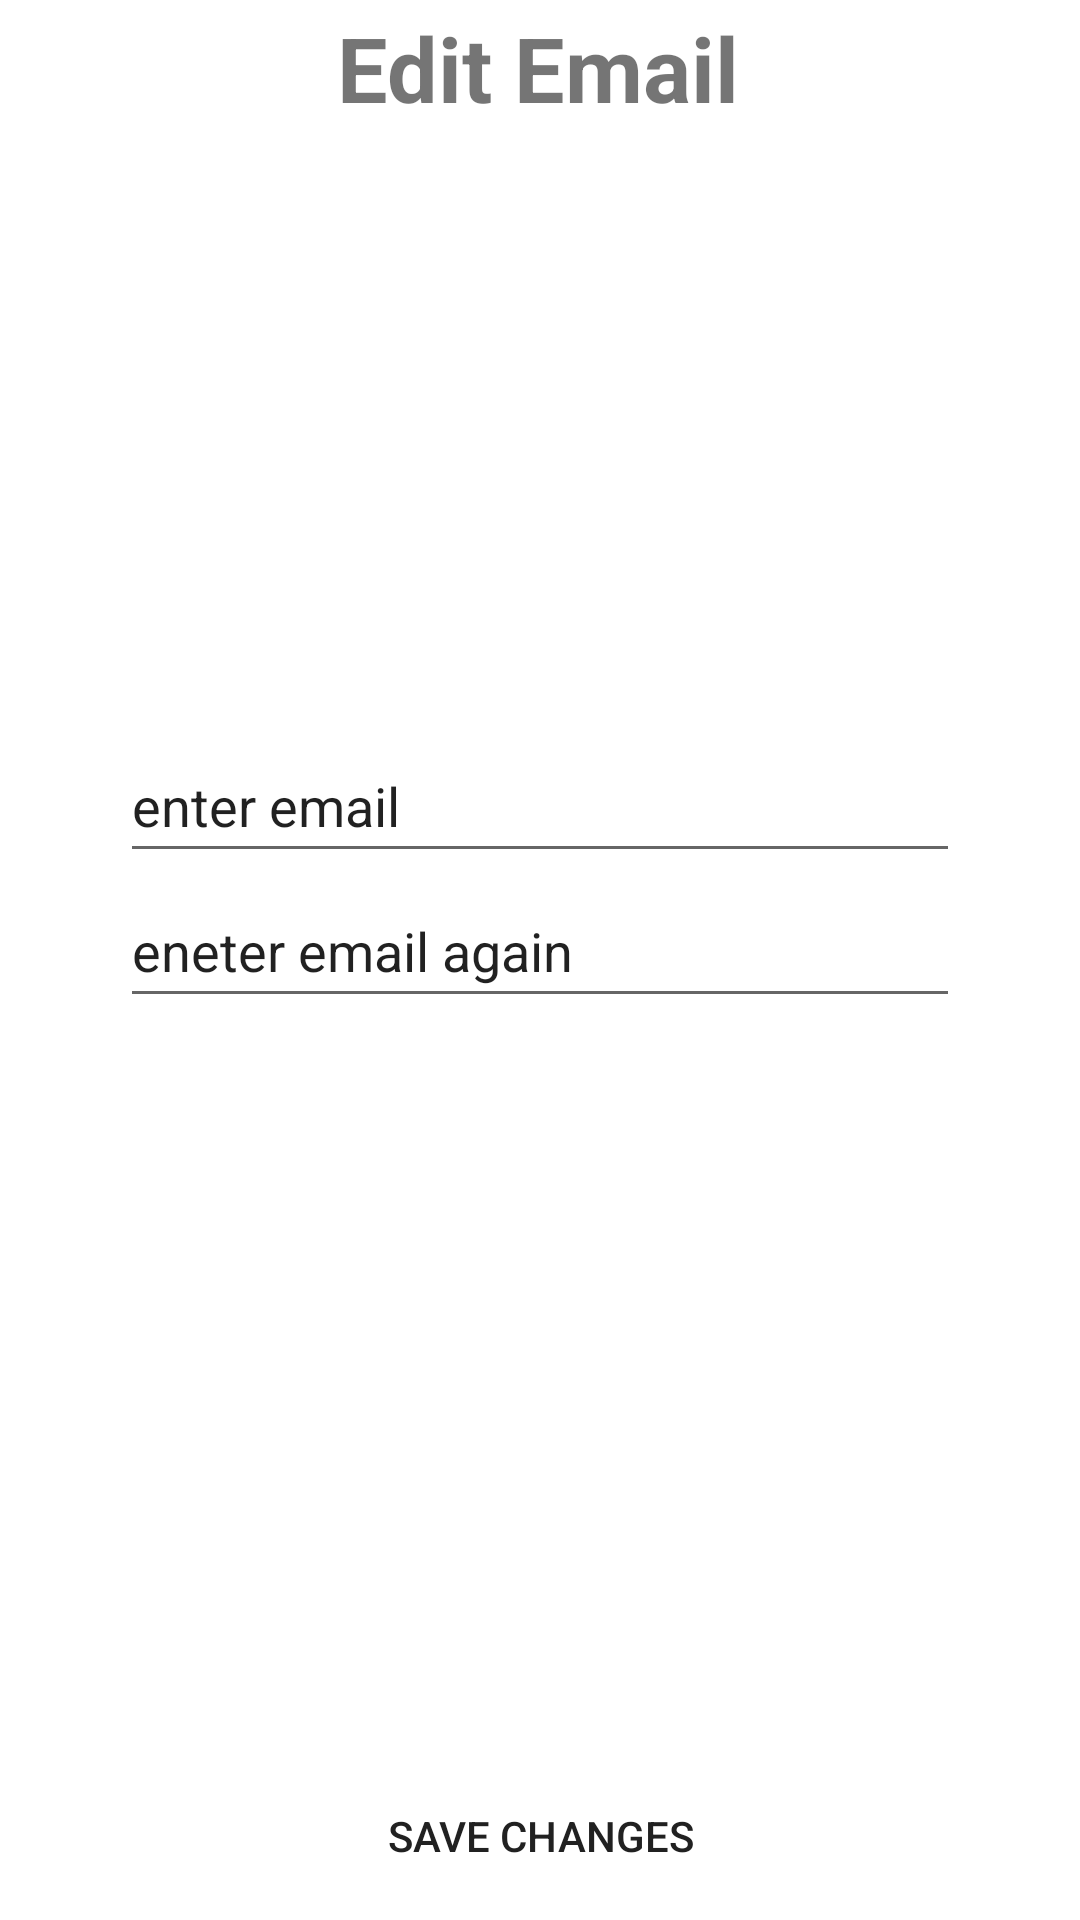

Write the Android layout XML for this screen, with the resource values it uses.
<!-- AndroidManifest.xml: application theme Theme.Zazi -->
<!-- res/layout/activity_change_email.xml -->
<?xml version="1.0" encoding="utf-8"?>
<RelativeLayout xmlns:android="http://schemas.android.com/apk/res/android"
    xmlns:app="http://schemas.android.com/apk/res-auto"
    xmlns:tools="http://schemas.android.com/tools"
    android:id="@+id/fragment_container"
    android:layout_width="match_parent"
    android:layout_height="match_parent"
    android:visibility="visible">


    <androidx.constraintlayout.widget.ConstraintLayout
        android:id="@+id/post_ET"
        android:layout_width="match_parent"
        android:layout_height="match_parent"
        android:layout_alignParentStart="true"
        android:layout_alignParentTop="true"
        android:layout_alignParentEnd="true"
        android:layout_alignParentBottom="true"
        android:layout_centerHorizontal="true"
        android:layout_marginStart="0dp"
        android:layout_marginTop="0dp"
        android:layout_marginEnd="0dp"
        android:layout_marginBottom="0dp">

        <Button
            android:id="@+id/edit_profile_button"
            android:layout_width="match_parent"
            android:layout_height="48dp"
            android:layout_marginBottom="4dp"
            android:background="@color/blue_200"
            android:text="save changes"
            android:textColor="#212121"
            app:layout_constraintBottom_toBottomOf="parent"
            app:layout_constraintEnd_toEndOf="parent"
            app:layout_constraintHorizontal_bias="0.0"
            app:layout_constraintStart_toStartOf="parent" />

        <TextView
            android:id="@+id/editPassword"
            android:layout_width="wrap_content"
            android:layout_height="wrap_content"
            android:text="Edit Email"
            android:textSize="30sp"
            android:textStyle="bold"
            app:layout_constraintBottom_toTopOf="@+id/edit_profile_button"
            app:layout_constraintEnd_toEndOf="parent"
            app:layout_constraintHorizontal_bias="0.498"
            app:layout_constraintStart_toStartOf="parent"
            app:layout_constraintTop_toTopOf="parent"
            app:layout_constraintVertical_bias="0.004" />

        <EditText
            android:id="@+id/enterEmailET"
            android:layout_width="280dp"
            android:layout_height="48dp"
            android:layout_marginTop="200dp"
            android:ems="10"
            android:inputType="textPersonName"
            android:text="enter email"
            app:layout_constraintBottom_toTopOf="@+id/enterEmailAgainET"
            app:layout_constraintEnd_toEndOf="parent"
            app:layout_constraintHorizontal_bias="0.502"
            app:layout_constraintStart_toStartOf="parent"
            app:layout_constraintTop_toBottomOf="@+id/editPassword" />

        <EditText
            android:id="@+id/enterEmailAgainET"
            android:layout_width="280dp"
            android:layout_height="48dp"
            android:ems="10"
            android:inputType="textPersonName"
            android:text="eneter email again"
            app:layout_constraintBottom_toTopOf="@+id/edit_profile_button"
            app:layout_constraintEnd_toEndOf="parent"
            app:layout_constraintStart_toStartOf="parent"
            app:layout_constraintTop_toBottomOf="@+id/editPassword" />

    </androidx.constraintlayout.widget.ConstraintLayout>

</RelativeLayout>
<!-- resources referenced by this layout -->
<resources>
  <style name="Theme.Zazi" parent="Theme.MaterialComponents.Light.NoActionBar">
          
          <item name="colorPrimary">@color/blue_200</item>
          <item name="colorPrimaryVariant">@color/blue_700</item>
          <item name="colorOnPrimary">@color/white</item>
          
          <item name="colorSecondary">@color/blue_200</item>
          <item name="colorSecondaryVariant">@color/blue_500</item>
          <item name="colorOnSecondary">@color/black</item>
          
          <item name="android:statusBarColor" tools:targetApi="l">?attr/colorPrimaryVariant</item>
          
      </style>
  <!-- not gathered from this repository: default colours our renderer supplied (Android Studio template values) -->
  <color name="black">#FF000000</color>
  <color name="white">#FFFFFFFF</color>
</resources>
